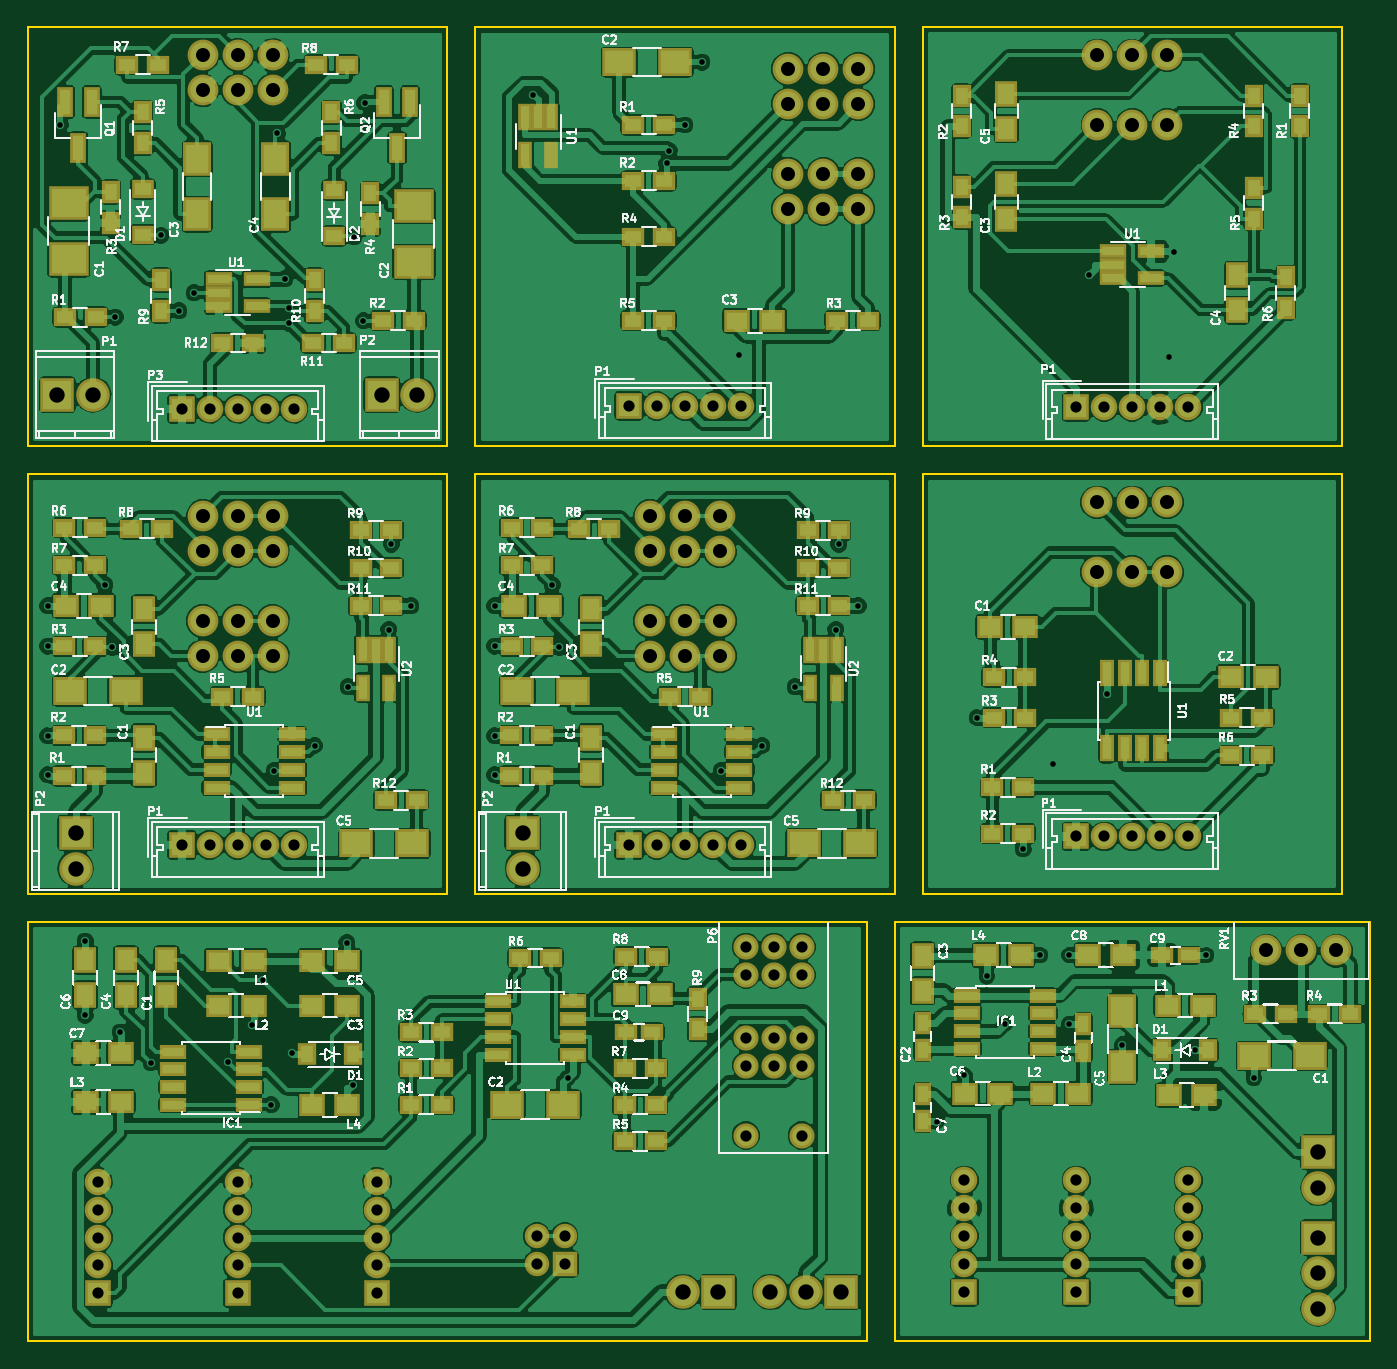
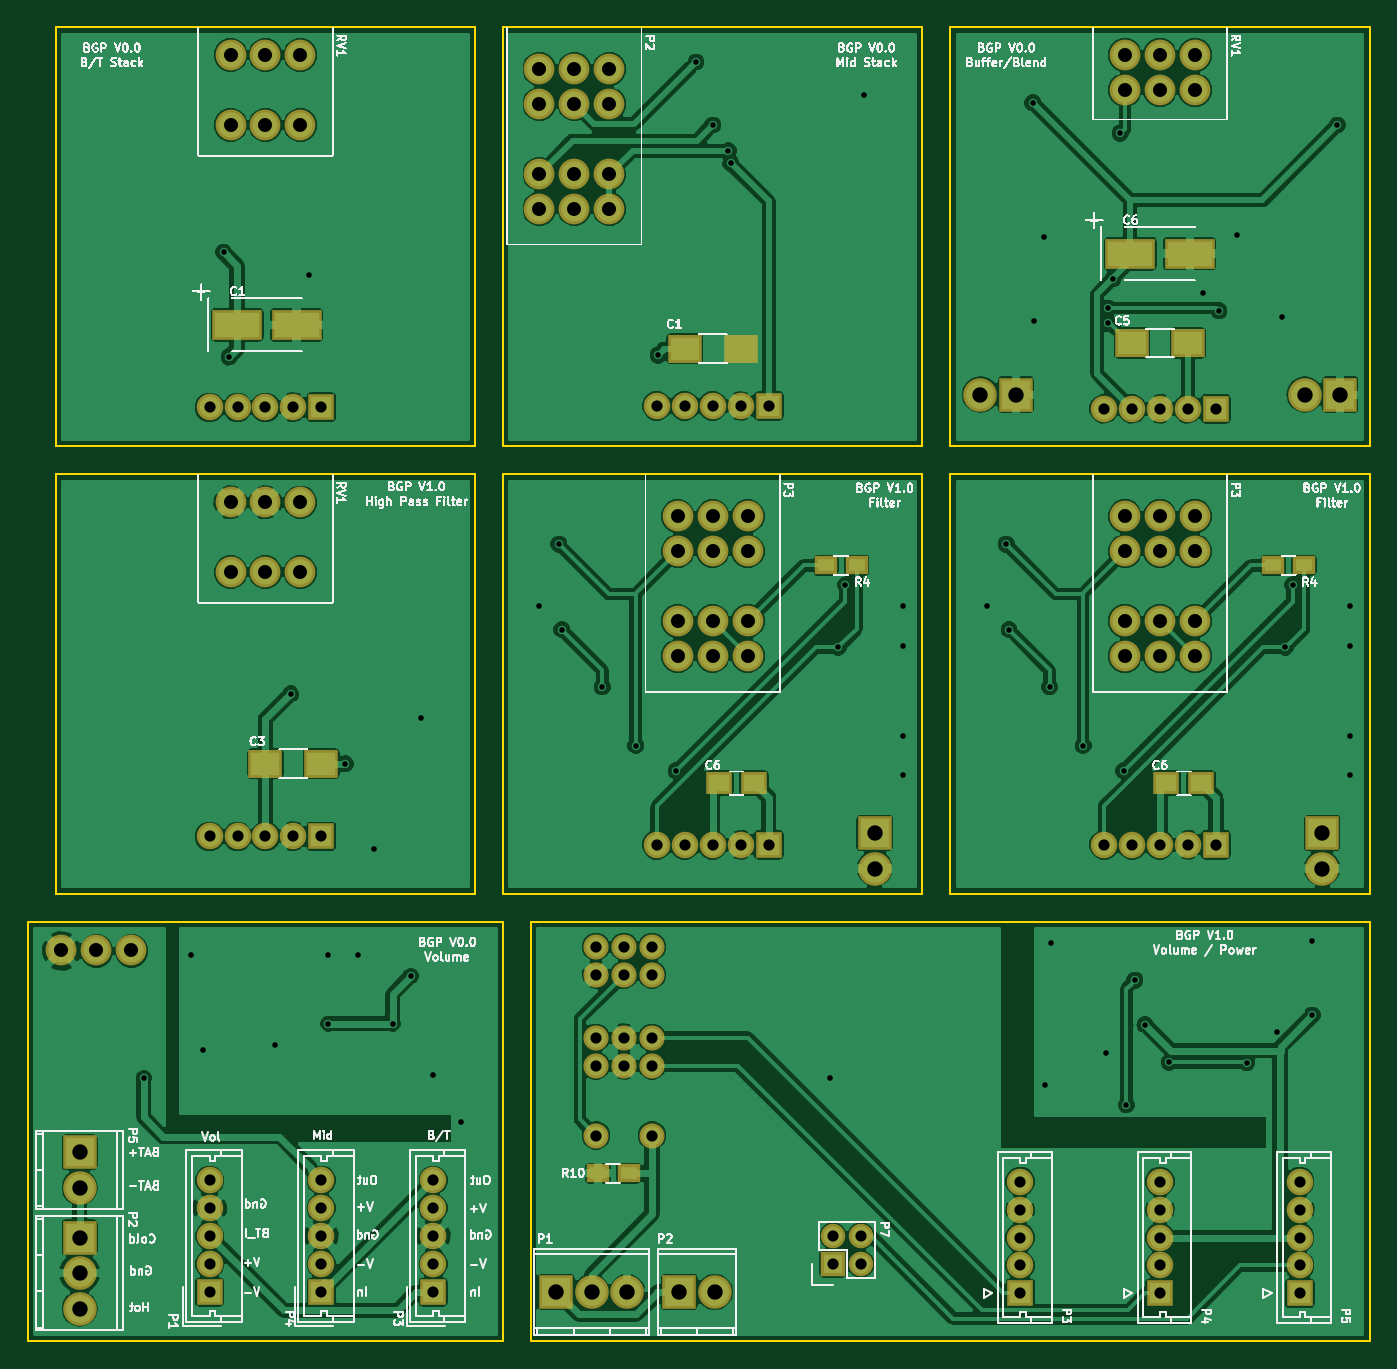
Circuit board: 8 layer files. Board 96.0 x 94.0 mm.
- drill: combined.drl (3453 bytes)
- bottom_copper: combined.gbl (207912 bytes)
- bottom_silk: combined.gbo (893744 bytes)
- bottom_mask: combined.gbs (9188 bytes)
- outline: combined.gm1 (4029 bytes)
- top_copper: combined.gtl (487303 bytes)
- top_silk: combined.gto (789016 bytes)
- top_mask: combined.gts (19061 bytes)

=== drill: combined.drl ===
%
M48
METRIC,000.000
T01C0.40
T02C0.80
T03C1.00
T10C1.10
%
T01
X075876Y076255
X081600Y070400
X082000Y077900
X002300Y087000
X006250Y073250
X009500Y079100
X010800Y073700
X011900Y075000
X017836Y086407
X018385Y076006
X018699Y073900
X018699Y072800
X023300Y079000
X024000Y073000
X024099Y088600
X033400Y052599
X033400Y049700
X033400Y043300
X033400Y040500
X037500Y054099
X038020Y049620
X049599Y040800
X052500Y042599
X054900Y046800
X057800Y050900
X058000Y057000
X059400Y052599
X067900Y044599
X071199Y035200
X073300Y041300
X077199Y046300
X036156Y089162
X045699Y084250
X045887Y085169
X047000Y087000
X048199Y091500
X050893Y070528
X065000Y015700
X067000Y019000
X068600Y026100
X069900Y022700
X072400Y027600
X074500Y027600
X074500Y022700
X078300Y021200
X083500Y020799
X084300Y027600
X087699Y018799
X004099Y028599
X004099Y023299
X006599Y022099
X008799Y019900
X014340Y019933
X016050Y022620
X016800Y025799
X017400Y016900
X018872Y020611
X022800Y028500
X023217Y018322
X038599Y018799
X001400Y052599
X001400Y049700
X001400Y043300
X001400Y040500
X005500Y054099
X006020Y049620
X017599Y040800
X020500Y042599
X022900Y046800
X025800Y050900
X026000Y057000
X027400Y052599
T02
X075000Y066800
X077000Y066800
X079000Y066800
X081000Y066800
X083000Y066800
X011000Y066700
X013000Y066700
X015000Y066700
X017000Y066700
X019000Y066700
X043000Y035500
X045000Y035500
X047000Y035500
X049000Y035500
X051000Y035500
X075000Y036099
X077000Y036099
X079000Y036099
X081000Y036099
X083000Y036099
X043000Y066900
X045000Y066900
X047000Y066900
X049000Y066900
X051000Y066900
X067000Y011500
X067000Y009500
X067000Y007500
X067000Y005500
X067000Y003500
X075000Y011500
X075000Y009500
X075000Y007500
X075000Y005500
X075000Y003500
X083000Y011500
X083000Y009500
X083000Y007500
X083000Y005500
X083000Y003500
X005000Y011400
X005000Y009400
X005000Y007400
X005000Y005400
X005000Y003400
X015000Y011400
X015000Y009400
X015000Y007400
X015000Y005400
X015000Y003400
X025000Y011400
X025000Y009400
X025000Y007400
X025000Y005400
X025000Y003400
X036400Y007500
X036400Y005500
X038400Y007500
X038400Y005500
X051349Y028200
X051349Y026200
X051349Y021700
X051349Y019700
X051349Y014700
X053349Y028200
X053349Y026200
X053349Y021700
X053349Y019700
X055349Y028200
X055349Y026200
X055349Y021700
X055349Y019700
X055349Y014700
X011000Y035500
X013000Y035500
X015000Y035500
X017000Y035500
X019000Y035500
T03
X076500Y092000
X076500Y087000
X079000Y092000
X079000Y087000
X081500Y092000
X081500Y087000
X012500Y092000
X012500Y089500
X015000Y092000
X015000Y089500
X017500Y092000
X017500Y089500
X044500Y059000
X044500Y056500
X044500Y051500
X044500Y049000
X047000Y059000
X047000Y056500
X047000Y051500
X047000Y049000
X049500Y059000
X049500Y056500
X049500Y051500
X049500Y049000
X076500Y060000
X076500Y055000
X079000Y060000
X079000Y055000
X081500Y060000
X081500Y055000
X054400Y091000
X054400Y088500
X054400Y083500
X054400Y081000
X056900Y091000
X056900Y088500
X056900Y083500
X056900Y081000
X059400Y091000
X059400Y088500
X059400Y083500
X059400Y081000
X088600Y028000
X091100Y028000
X093600Y028000
X012500Y059000
X012500Y056500
X012500Y051500
X012500Y049000
X015000Y059000
X015000Y056500
X015000Y051500
X015000Y049000
X017500Y059000
X017500Y056500
X017500Y051500
X017500Y049000
T10
X002099Y067700
X004639Y067700
X025300Y067700
X027840Y067700
X035400Y036340
X035400Y033800
X092300Y013500
X092300Y010959
X092300Y007400
X092300Y004859
X092300Y002319
X046860Y003500
X049400Y003500
X053120Y003500
X055660Y003500
X058199Y003500
X003400Y036340
X003400Y033800
M30
=== bottom_copper: combined.gbl (207912 bytes, source omitted) ===
=== bottom_silk: combined.gbo (893744 bytes, source omitted) ===
=== bottom_mask: combined.gbs (9188 bytes, source omitted) ===
=== outline: combined.gm1 ===
%MOIN*%
%OFA0B0*%
%FSLAX46Y46*%
%IPPOS*%
%LPD*%
%ADD10C,0.0039370078740157488*%
%ADD11C,0.005905511811023622*%
%ADD22C,0.0039370078740157488*%
%ADD23C,0.005905511811023622*%
%ADD24C,0.0039370078740157488*%
%ADD25C,0.005905511811023622*%
%ADD26C,0.0039370078740157488*%
%ADD27C,0.005905511811023622*%
%ADD28C,0.0039370078740157488*%
%ADD29C,0.005905511811023622*%
%ADD30C,0.0039370078740157488*%
%ADD31C,0.005905511811023622*%
%ADD32C,0.0039370078740157488*%
%ADD33C,0.005905511811023622*%
%ADD34C,0.0039370078740157488*%
%ADD35C,0.005905511811023622*%
G01G01*
D10*
D11*
X0003700787Y0002519685D02*
X0003700787Y0003700787D01*
X0002519685Y0002519685D02*
X0003700787Y0002519685D01*
X0002519685Y0003700787D02*
X0002519685Y0002519685D01*
X0003700787Y0003700787D02*
X0002519685Y0003700787D01*
G04 next file*
G04 Gerber Fmt 4.6, Leading zero omitted, Abs format (unit mm)*
G04 Created by KiCad (PCBNEW 4.0.4-1.fc24-product) date Fri Jan 12 13:17:57 2018*
G01G01*
G04 APERTURE LIST*
G04 APERTURE END LIST*
D22*
D23*
X0001181102Y0002519685D02*
X0000000000Y0002519685D01*
X0001181102Y0003700787D02*
X0000000000Y0003700787D01*
X0000000000Y0002519685D02*
X0000000000Y0003700787D01*
X0001181102Y0003700787D02*
X0001181102Y0002519685D01*
G04 next file*
G04 #@! TF.FileFunction,Profile,NP*
G04 Gerber Fmt 4.6, Leading zero omitted, Abs format (unit mm)*
G04 Created by KiCad (PCBNEW 4.0.4-1.fc24-product) date Fri Jan 12 11:53:18 2018*
G01G01*
G04 APERTURE LIST*
G04 APERTURE END LIST*
D24*
D25*
X0002440944Y0001259842D02*
X0002440944Y0002440944D01*
X0001259842Y0001259842D02*
X0002440944Y0001259842D01*
X0001259842Y0002440944D02*
X0001259842Y0001259842D01*
X0002440944Y0002440944D02*
X0001259842Y0002440944D01*
G04 next file*
G04 #@! TF.FileFunction,Profile,NP*
G04 Gerber Fmt 4.6, Leading zero omitted, Abs format (unit mm)*
G04 Created by KiCad (PCBNEW 4.0.4-1.fc24-product) date Fri Jan 12 13:14:49 2018*
G01G01*
G04 APERTURE LIST*
G04 APERTURE END LIST*
D26*
D27*
X0003700787Y0001259842D02*
X0003700787Y0002440944D01*
X0002519685Y0001259842D02*
X0003700787Y0001259842D01*
X0002519685Y0002440944D02*
X0002519685Y0001259842D01*
X0003700787Y0002440944D02*
X0002519685Y0002440944D01*
G04 next file*
G04 Gerber Fmt 4.6, Leading zero omitted, Abs format (unit mm)*
G04 Created by KiCad (PCBNEW 4.0.4-1.fc24-product) date Fri Jan 12 13:19:57 2018*
G01G01*
G04 APERTURE LIST*
G04 APERTURE END LIST*
D28*
D29*
X0002440944Y0002519685D02*
X0002440944Y0003700787D01*
X0001259842Y0002519685D02*
X0002440944Y0002519685D01*
X0001259842Y0003700787D02*
X0001259842Y0002519685D01*
X0002440944Y0003700787D02*
X0001259842Y0003700787D01*
G04 next file*
G04 #@! TF.FileFunction,Profile,NP*
G04 Gerber Fmt 4.6, Leading zero omitted, Abs format (unit mm)*
G04 Created by KiCad (PCBNEW 4.0.4-1.fc24-product) date Fri Jan 12 13:21:34 2018*
G01G01*
G04 APERTURE LIST*
G04 APERTURE END LIST*
D30*
D31*
X0003779527Y0000000000D02*
X0003779527Y0001181102D01*
X0002440944Y0000000000D02*
X0003779527Y0000000000D01*
X0002440944Y0001181102D02*
X0002440944Y0000000000D01*
X0003779527Y0001181102D02*
X0002440944Y0001181102D01*
G04 next file*
G04 #@! TF.FileFunction,Profile,NP*
G04 Gerber Fmt 4.6, Leading zero omitted, Abs format (unit mm)*
G04 Created by KiCad (PCBNEW 4.0.4-1.fc24-product) date Fri Jan 12 12:09:15 2018*
G01G01*
G04 APERTURE LIST*
G04 APERTURE END LIST*
D32*
D33*
X0002362204Y0000000000D02*
X0002362204Y0001181102D01*
X0000000000Y0000000000D02*
X0002362204Y0000000000D01*
X0000000000Y0001181102D02*
X0000000000Y0000000000D01*
X0002362204Y0001181102D02*
X0000000000Y0001181102D01*
G04 next file*
G04 #@! TF.FileFunction,Profile,NP*
G04 Gerber Fmt 4.6, Leading zero omitted, Abs format (unit mm)*
G04 Created by KiCad (PCBNEW 4.0.4-1.fc24-product) date Fri Jan 12 11:53:18 2018*
G01G01*
G04 APERTURE LIST*
G04 APERTURE END LIST*
D34*
D35*
X0001181102Y0001259842D02*
X0001181102Y0002440944D01*
X0000000000Y0001259842D02*
X0001181102Y0001259842D01*
X0000000000Y0002440944D02*
X0000000000Y0001259842D01*
X0001181102Y0002440944D02*
X0000000000Y0002440944D01*
M02*
=== top_copper: combined.gtl (487303 bytes, source omitted) ===
=== top_silk: combined.gto (789016 bytes, source omitted) ===
=== top_mask: combined.gts (19061 bytes, source omitted) ===
